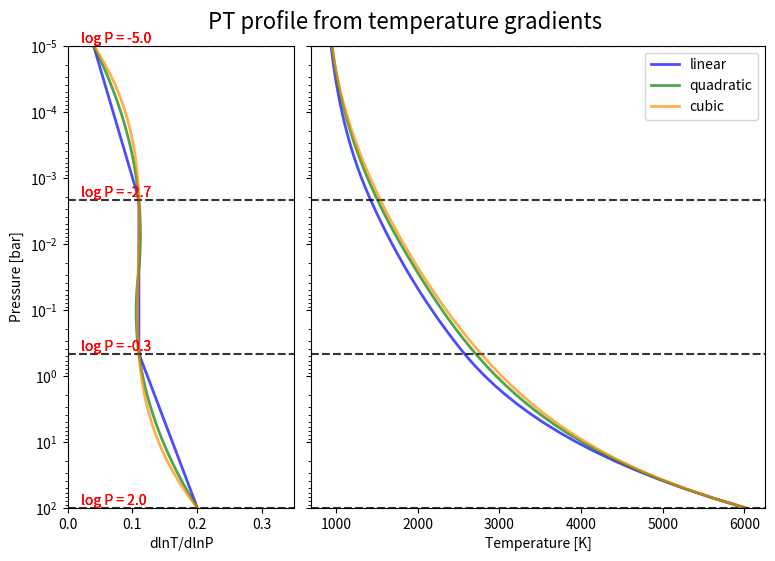

Write the Python code that produced this figure.
import numpy as np
from scipy.interpolate import interp1d

import matplotlib.pyplot as plt
class PT:
    
    
    def __init__(self, pressure):
        
        self.pressure = pressure
        self.n_atm_layers = len(pressure)
        
    def spline(self, log_P_knots, T_knots, kind='quadratic'):
        ''' Generate a spline interpolation of the PT-profile
        
        Parameters
        ----------
        log_P_knots : array-like
            log10 of the pressure knots
        T_knots : array-like
            Temperature knots
        kind : str, optional
            Kind of spline interpolation, by default 'quadratic'
            
        Returns
        -------
            self : PT
                Returns an instance of the PT class (with self.temperature)
        '''
        assert len(log_P_knots) == len(T_knots), 'log_P_knots and T_knots must have the same length'
        self.log_P_knots = np.array(log_P_knots)
        self.T_knots = np.array(T_knots)
        # Knots for the spline interpolation
        sort = np.argsort(self.log_P_knots) 

        # Pressure knots must be in increasing order
        self.P_knots = 10.0**self.log_P_knots
        
        # use scipy.interpolated.interp1d
        interp = interp1d(self.log_P_knots[sort], np.log10(self.T_knots[sort]), kind=kind)
        self.temperature = 10**interp(np.log10(self.pressure))
        return self.temperature
    
    # def __call__(self, log_P_knots=None, T_knots=None, kind='quadratic',**kwargs):
    #     self.spline(log_P_knots, T_knots, kind=kind)
    #     return self.temperature
        
    def gradient(self, T_0, log_P_knots, dlnT_dlnP_knots, kind='linear'):
        ''' Generate a temperature profile from the gradients at the knots
        
        Parameters
        ----------
        T_0 : float
            Temperature at the BOTTOM of the atmosphere
        log_P_knots : array-like
            log10 of the pressure knots, sorted in the function from bottom to top
        dlnT_dlnP_knots : array-like
            Gradients of the temperature with respect to the pressure, corresponding to the log_P_knots
        kind : str, optional
            Kind of spline interpolation, by default 'linear'
        
        Returns
        -------
            self : PT
                Returns an instance of the PT class (with bottom-up self.temperature, self.dlnT_dlnP)
        
        '''
        assert len(log_P_knots) == len(dlnT_dlnP_knots), 'log_P_knots and dlnT_dlnP_knots must have the same length'
        self.log_P_knots = np.array(log_P_knots)
        self.dlnT_dlnP_knots = np.array(dlnT_dlnP_knots)
        # Knots for the spline interpolation, sort from high to low pressure
        sort = np.argsort(self.log_P_knots)[::-1]
        # Pressure knots must be in increasing order
        self.P_knots = 10.0**self.log_P_knots[sort]
        self.log_P_knots = self.log_P_knots[sort]
        # use scipy.interpolated.interp1d
        interp = interp1d(self.log_P_knots[sort], self.dlnT_dlnP_knots[sort], kind=kind)
        pressure_decreasing = self.pressure[::-1]
        self.dlnT_dlnP = interp(np.log10(pressure_decreasing))
        
        # temperature defined from bottom to top (high to low pressure)
        self.temperature = [T_0]
        for i in range(1, self.n_atm_layers):

            t_i = self.temperature[i-1] * (np.exp(np.log(pressure_decreasing[i]/pressure_decreasing[i-1]) * self.dlnT_dlnP[i-1]))
            self.temperature.append(t_i)
        self.temperature = np.array(self.temperature[::-1])
        self.dlnT_dlnP = self.dlnT_dlnP[::-1]
        
        return self.temperature
    
    def plot(self, ax=None, **kwargs):
        
        if ax is None:
            fig, ax = plt.subplots(1, 1, figsize=(8, 6))
        ax.plot(self.temperature, self.pressure, **kwargs)
        if hasattr(self, 'T_knots'):
            ax.plot(self.T_knots, self.P_knots, 'o', markersize=8, color='red')
        # if hasattr(self, 'dlnT_dlnP_knots'):
        #     ax.plot
        else:
            [ax.axhline(P_i, color='k', linestyle='--', alpha=0.2) for P_i in self.P_knots]
        
        ax.set(yscale='log', ylim=(self.pressure.max()*1.1, 0.9*self.pressure.min()), 
               xlabel='Temperature [K]', ylabel='Pressure [bar]')
        return ax
    
    def plot_gradient(self, ax=None, fig_name=None, fill=False, **kwargs):
        if ax is None:
            fig, ax = plt.subplots(1, 2, figsize=(9, 6), sharey=True, gridspec_kw={'wspace':0.05,
                                                                                    'width_ratios': [1.5, 3]})
            
        # ax[0] is for gradient
        lw = kwargs.pop('linewidth', 2)
        color = kwargs.pop('color', 'blue')
        label = kwargs.pop('label', '')
        ax[0].plot(self.dlnT_dlnP, self.pressure, color=color, lw=lw, **kwargs)
        ax[1].plot(self.temperature, self.pressure,color=color, lw=lw,label=label, **kwargs)
        
        for i, P_i in enumerate(self.P_knots):
            ax[0].axhline(P_i, color='k', linestyle='--', alpha=0.4)
            ax[1].axhline(P_i, color='k', linestyle='--', alpha=0.4)
            ax[0].text(0.02, P_i, f'log P = {np.log10(P_i):.1f}', color='red', verticalalignment='bottom')
            # ax[1].text(0.05, P_i, f'log P = {np.log10(P_i):.1f}', color='red')
            # ax[1].axhspan(P_i, self.temperature[i], color='red', alpha=0.3 * self.dlnT_dlnP_knots[i] / self.dlnT_dlnP_knots.max())
            if (i < len(self.P_knots) - 1) and fill:
                alpha = np.mean([self.dlnT_dlnP_knots[i], self.dlnT_dlnP_knots[i+1]]) / (self.dlnT_dlnP_knots.max() - self.dlnT_dlnP_knots.min())
                alpha = max(0.0, alpha)
                ax[1].fill_between([0., 20e3], P_i, self.P_knots[i+1], color='g', alpha=0.3*alpha)
            
        ax[0].set(yscale='log', ylim=(self.pressure.max(), self.pressure.min()), 
                  xlim=(0.0, 0.35),
               xlabel='dlnT/dlnP', ylabel='Pressure [bar]')
        
        xlim = (self.temperature.min(), self.temperature.max())
        xpad = 0.05 * (xlim[1] - xlim[0])
        ax[1].set(yscale='log', ylim=(self.pressure.max(), self.pressure.min()), 
               xlabel='Temperature [K]',
               xlim=(xlim[0] - xpad, xlim[1] + xpad))
        if fig_name is not None:
            plt.suptitle(r'PT profile from temperature gradients', fontsize=16, y=0.94)
            ax[1].legend()
            plt.savefig(fig_name)
            print(f' PT profile with gradient saved to {fig_name}')
            plt.close()
        return ax
        
        
if __name__=='__main__':
    # Structure of the atmosphere
    logP_max = 2.0
    logP_min = -5.0
    n_layers = 50 # plane-parallel layers
    pressure = np.logspace(logP_min, logP_max, n_layers) # from top to bottom
    log_P_knots = np.linspace(logP_max, logP_min, 4) # bottom to top
    
    # Initialize the PT class
    pt = PT(pressure)
    
    call_spline = False # 
    if call_spline: # this is the classic temperature profile from a set of temperature values
        T_knots = np.array([6000., 4200., 3500., 2500., 1900., 1600., 1400., 800.]) # bottom to top
        assert len(log_P_knots) == len(T_knots), 'log_P_knots and T_knots must have the same length'
        temperature = pt.spline(log_P_knots, T_knots)
    
    
    # New temperature profile from gradients
    # Below we plot the generated temperature profile and gradients for different spline interpolations
    # If the number of knots is high (>5), linear interpolation is recommended
    spline_kind =['linear', 'quadratic']
    dlnT_dlnP = [
        0.20,
        0.11,
        0.11,
        # 0.12,
        # 0.25,
        # 0.12,
        # 0.04,
        # 0.16,
        # 0.04,
        # 0.06,
        0.04,
        # 0.08,
    ]
    # for kind in spline_kind:
    temperature_grad = pt.gradient(6000, log_P_knots, dlnT_dlnP, kind='linear')
    ax = pt.plot_gradient(color='b', label='linear', fill=False, alpha=0.7)

    temperature_grad = pt.gradient(6000, log_P_knots, dlnT_dlnP, kind='quadratic')
    ax = pt.plot_gradient(ax=ax, color='g', label='quadratic', fill=False, alpha=0.7)

    temperature_grad = pt.gradient(6000, log_P_knots, dlnT_dlnP, kind='cubic')
    ax = pt.plot_gradient(ax=ax, color='darkorange', label='cubic', fill=False, alpha=0.7,
                          fig_name = f'PT_profile_grad{len(log_P_knots)}_linear_quadratic_cubic.pdf')
    
    
